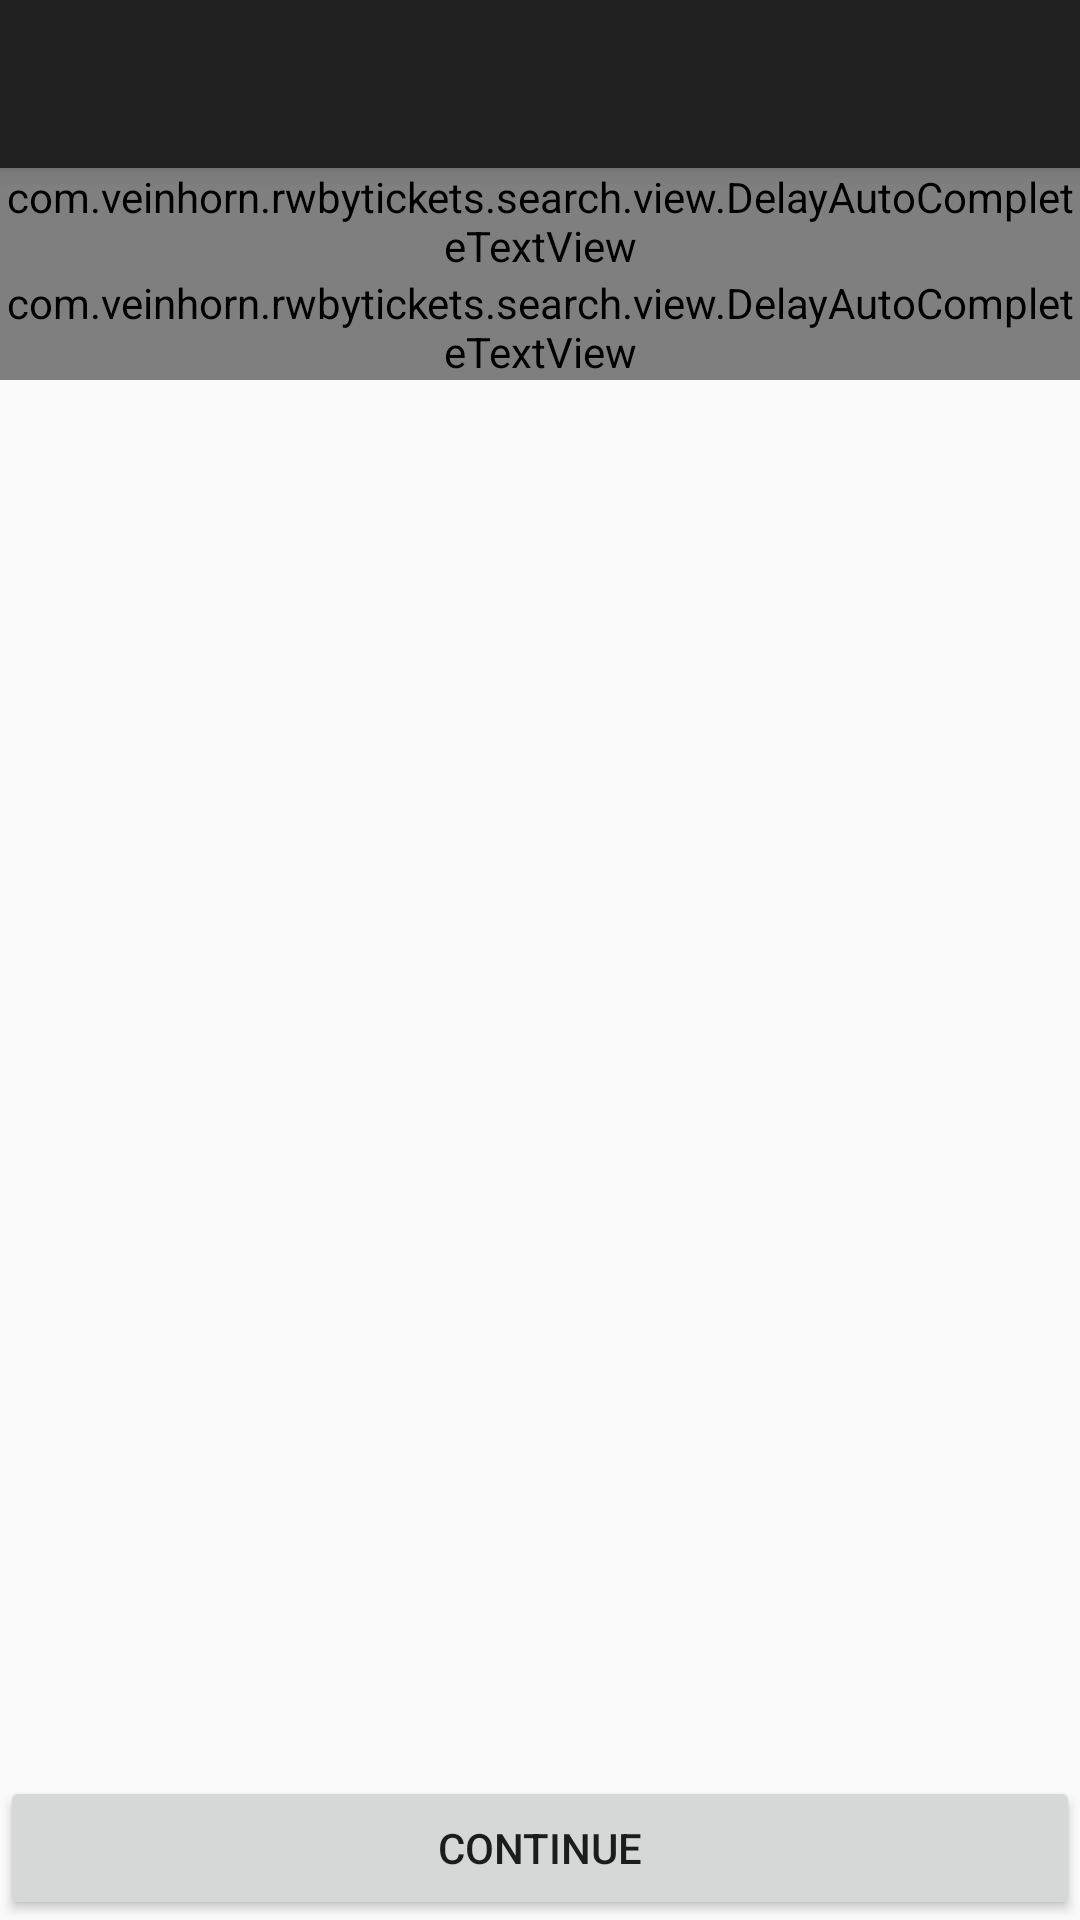

Reconstruct the res/layout file that produces this screen, plus the resources it refers to.
<!-- AndroidManifest.xml: activity theme AppTheme.NoActionBar -->
<!-- res/layout/activity_main.xml -->
<?xml version="1.0" encoding="utf-8"?>
<android.support.design.widget.CoordinatorLayout xmlns:android="http://schemas.android.com/apk/res/android"
    xmlns:app="http://schemas.android.com/apk/res-auto"
    xmlns:tools="http://schemas.android.com/tools"
    android:layout_width="match_parent"
    android:layout_height="match_parent"
    android:fitsSystemWindows="true"
    tools:context="com.example.rwbytickets.MainActivity">

    <android.support.design.widget.AppBarLayout
        android:layout_width="match_parent"
        android:layout_height="wrap_content"
        android:theme="@style/AppTheme.AppBarOverlay">

        <android.support.v7.widget.Toolbar
            android:id="@+id/toolbar"
            android:layout_width="match_parent"
            android:layout_height="?attr/actionBarSize"
            android:background="#212121"
            app:popupTheme="@style/AppTheme.PopupOverlay" />

    </android.support.design.widget.AppBarLayout>

    <include layout="@layout/content_main" />
</android.support.design.widget.CoordinatorLayout>
<!-- res/layout/content_main.xml (included above) -->
<?xml version="1.0" encoding="utf-8"?>
<RelativeLayout xmlns:android="http://schemas.android.com/apk/res/android"
    xmlns:app="http://schemas.android.com/apk/res-auto"
    xmlns:tools="http://schemas.android.com/tools"
    android:layout_width="match_parent"
    android:layout_height="match_parent"
    app:layout_behavior="@string/appbar_scrolling_view_behavior"
    tools:context="com.example.rwbytickets.MainActivity"
    tools:showIn="@layout/activity_main">

    <com.example.rwbytickets.search.view.DelayAutoCompleteTextView
        android:id="@+id/fromStationView"
        android:hint="From"
        android:inputType="textCapSentences"
        android:layout_width="match_parent"
        android:layout_height="wrap_content" />

    <com.example.rwbytickets.search.view.DelayAutoCompleteTextView
        android:id="@+id/toStationView"
        android:layout_below="@+id/fromStationView"
        android:hint="To"
        android:inputType="textCapSentences"
        android:layout_width="match_parent"
        android:layout_height="wrap_content" />

    <Button
        android:id="@+id/okButton"
        android:layout_width="match_parent"
        android:layout_height="wrap_content"
        android:text="Continue"
        android:layout_alignParentBottom="true"
        android:layout_alignLeft="@+id/toStationView"
        android:layout_alignStart="@+id/toStationView" />
</RelativeLayout>
<!-- resources referenced by this layout -->
<resources>
  <style name="AppTheme.AppBarOverlay" parent="ThemeOverlay.AppCompat.Dark.ActionBar" />
  <style name="AppTheme.PopupOverlay" parent="ThemeOverlay.AppCompat.Light" />
  <style name="AppTheme.NoActionBar">
          <item name="windowActionBar">false</item>
          <item name="windowNoTitle">true</item>
      </style>
</resources>
